Run: headless pygame with SDL's dummy video driver; simulated clock (each Clock.tick advances the game by its frame time, no real sleeping); random seed 0; keys injected as events and as key.get_pressed() state; no mouse input.
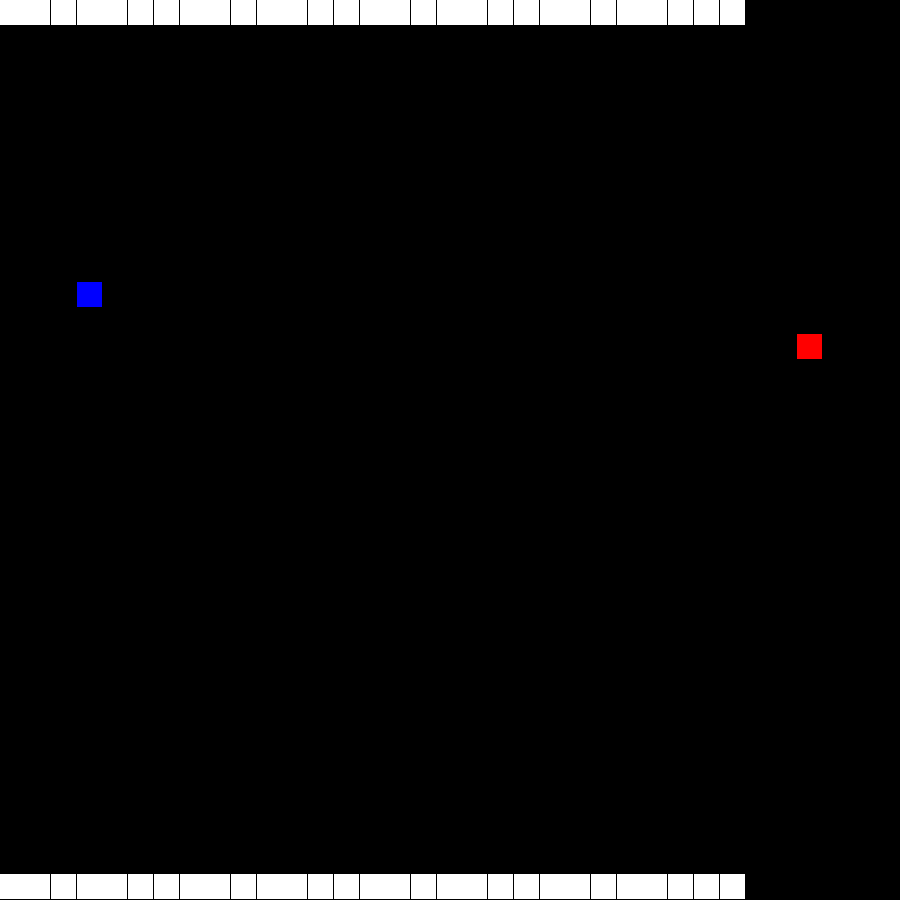
Frame 1 of 4 · flips 1–60 · no input
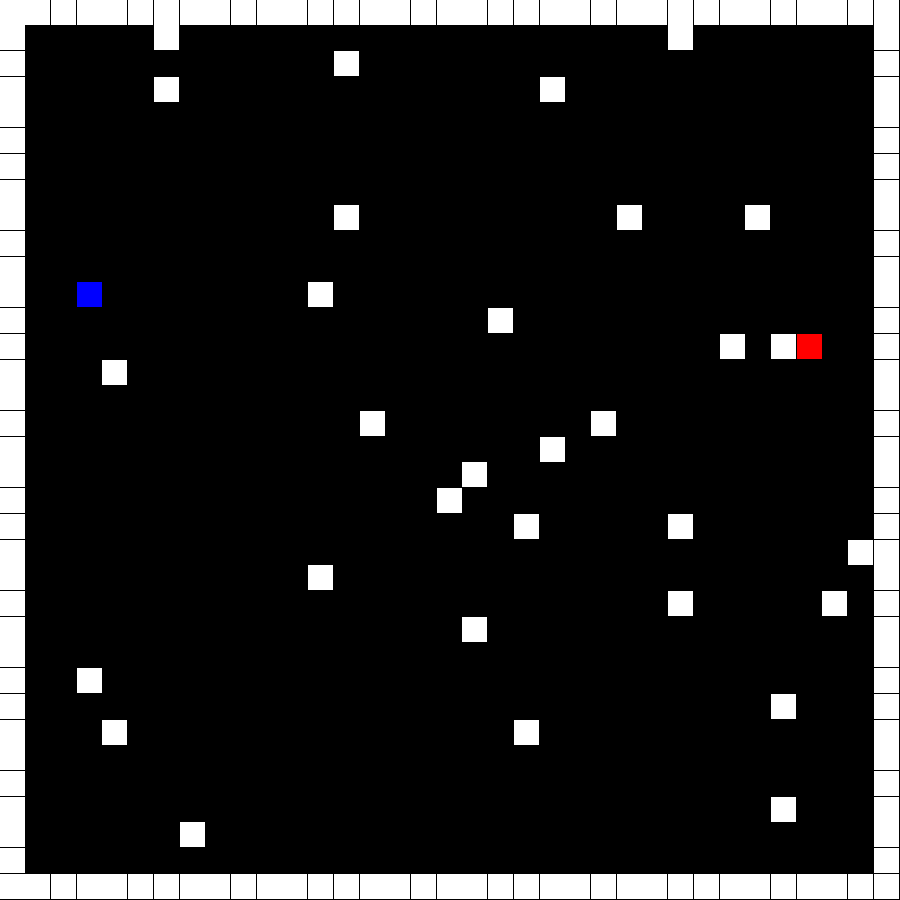
Frame 2 of 4 · flips 61–180 · tapped SPACE, RETURN · held RIGHT (→), D
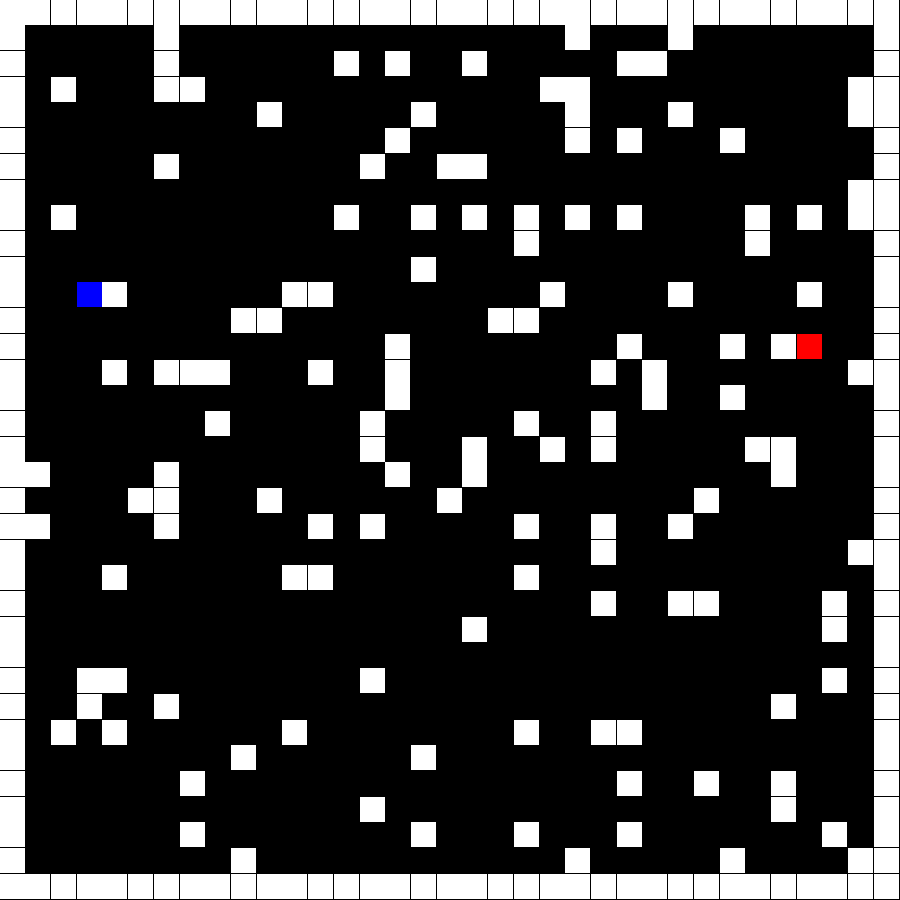
Frame 3 of 4 · flips 181–300 · held DOWN (↓), S
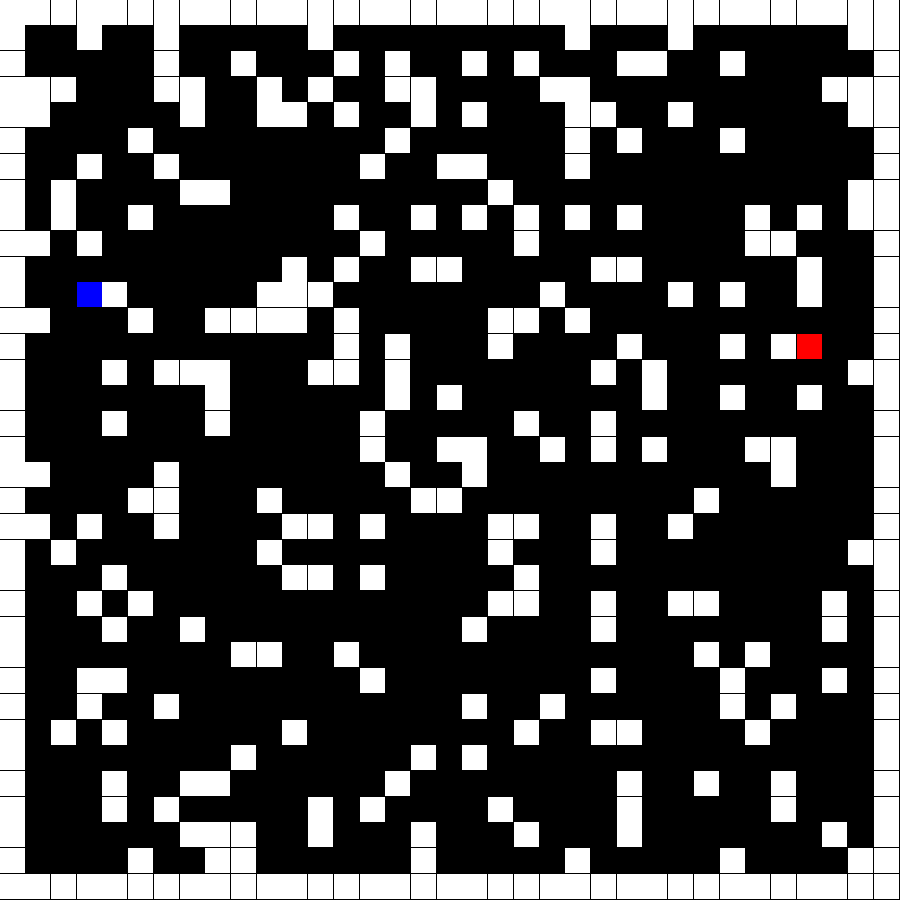
Frame 4 of 4 · flips 301–420 · held LEFT (←), A, UP (↑), W

The pygame program that drew these frames:

# importing libraries
import pygame
import math
import random

class Tile:

    def calculate(self, end, start):

        self.g = self.parent.g + abs(self.parent.x - self.x)+ abs(self.parent.y - self.y)
        self.h = abs(self.x - end.x) + abs(self.y - end.y) #Make 0 for dejkarts
        self.f = self.g + self.h

    def getChildren(self):
        self.children.append(Tile([self.x - 1,self.y],self))
        self.children.append(Tile([self.x + 1,self.y],self))
        self.children.append(Tile([self.x,self.y - 1],self))
        self.children.append(Tile([self.x,self.y + 1],self))

	
    def __init__(self,pos,parent):
        self.children = []
        self.wall = False

        self.f = 0
        self.g = 0
        self.h = 0

        self.generation = 0

        self.x = pos[0]
        self.y = pos[1]

        if parent == "wall":
            self.wall = True

        if parent == "self":
            self.parent = self
        else:
            self.parent = parent
        
        if parent != "self" and parent != "wall":
            self.generation = parent.generation + 1


# defining colors
black = pygame.Color(0, 0, 0)
white = pygame.Color(255, 255, 255)
red = pygame.Color(255, 0, 0)
green = pygame.Color(0, 255, 0)
blue = pygame.Color(0, 0, 255)

# Initialising pygame
pygame.init()

# Initialise game window
pygame.display.set_caption('Astar Generator')

# FPS (frames per second) controller
fps = pygame.time.Clock()

# defining snake default Tile
windowSize = 900
game_window = pygame.display.set_mode((windowSize, windowSize))
worldmin = 30
worldmax = 50

# game over function
def game_over():
	
    time.sleep(4)
	
	# deactivating pygame library
    pygame.quit()
	
	# quit the program
    quit()


def drawTile(tile,size, color, speed):

    pygame.draw.rect(game_window, color,
						pygame.Rect(tile.x*size, tile.y*size, size, size))
    
    pygame.display.update()

    fps.tick(speed)



def aStarTest(Start):
    drawTile(Start,worldData[0],green, 5)
    Start.getChildren()

    for i in range(4):
        drawTile(Start.children[i],worldData[0],red, 5)

    game_over()

def aStartTest2(Start,End):
    drawTile(End, worldData[0], red, 5)
    drawTile(Start, worldData[0], green, 5)

    openList = [Start]
    closedList = []

    searching = True
    while(searching):
        best = 0
        for i in range(len(openList)):
            openList[i].calculate(End, Start)
            if openList[i].f < openList[best].f:
                best = i
        if(openList[best].f == 1):
            searching = False
            closedList.append(openList.pop(best))
            return closedList

        closedList.append(openList.pop(best))

        closedList[len(closedList) - 1].getChildren()

        for i in range(len(closedList[len(closedList) - 1].children)):
            openList.insert(0,closedList[len(closedList) - 1].children[i])


# its 2:00am and im attempting to add breadth search... god help me
# sorry if i fuck up future matt but you know cant sleep lmao.
# annyway checking for
# when you run into a situation where you can no longer make a child search closedList for a tile witht he lowest f value. continue from there
# if a path is making children and the child appears on the open list with a smaller f value then do not make the child.
# if a path is making a child and the path appears on the closed List do not make the child
# also check to see if a child is a wall


# Dev log. it fucking works bois lets go!!!! 
# also cool test case idea. randomly generate seeds that create random walls from 0 to 30. 
# then if the pathfinder fails log the seeds in terminal to veiw. run 100 times. also create a wayy to load seeds. 
# not too hard right?

#its fuckin 6:00am breh... sleep? maybe?

#cya

def aStarTest3(Start, End, walls):

    openList = [Start]
    closedList = []

    searching = True
    while(searching):
        best = 0
        for i in range(len(openList)):
            if(openList[i].f == 0):
                openList[i].calculate(End, Start)
            if openList[i].f < openList[best].f:
                best = i
        if openList:
            if(openList[best].x == End.x and openList[best].y == End.y):
                searching = False
                closedList.append(openList.pop(best))
                return closedList
        else:
            return "NO PATH"

        closedList.append(openList.pop(best))

        closedList[len(closedList) - 1].getChildren()
        
        #for i in range(len(closedList[len(closedList) - 1].children)):
        for tile in closedList[len(closedList) - 1].children:
            tile.calculate(End, Start)
            create = True
            if closedList:
                for closedTile in closedList:
                    if(tile.x == closedTile.x and tile.y == closedTile.y):
                        create = False
            if openList:
                for openTile in openList:
                    if(tile.x == openTile.x and tile.y == openTile.y and tile.f >= openTile.f):
                        create = False
            for wall in walls:
                if tile.x == wall.x and tile.y == wall.y:
                    create = False
                

            if(create):
                openList.insert(0,tile)


# decide how big i want the world
# use window size to decide tile size
# window size SET
# use seed to generate values
# generate start and end at random
# generate wall at random up to 30 walls
# if path could not get to the end or it takes over 5 seconds to do so return the seed to a list of FailedRuns

def randomWorldGen():

    #create seed

    seed = random.randint(0,999999)

    random.seed(seed)

    worldSize = random.randint(worldmin,worldmax)

    wallPos = initializeMapBoardrs(worldSize)
    startPos = [random.randint(1, (worldSize-2)), random.randint(1, (worldSize-2))]

    endPos = startPos

    if endPos == startPos:
        endPos = [random.randint(1, (worldSize-2)), random.randint(1, (worldSize-2))]

    wallAmmount = random.randint((math.floor((worldSize-1) / .1)), (math.floor((worldSize-1) / .05)))

    for i in range(wallAmmount):
        validWall = False
        while not validWall:
            wall = [random.randint(0, (worldSize-1)),random.randint(0, (worldSize-1))]

            if((wall != startPos) and (wall != endPos)):
                if wallPos:
                    for walls in wallPos:
                        if(wall != walls):
                            validWall = True  
                else:
                    validWall = True
            
            else:
                validWall = False

            if validWall:
                wallPos.append(wall)
    
    tileSize = windowSize / worldSize

    packet = [tileSize,startPos,endPos,wallPos,wallAmmount,seed]

    return packet


def printPath(path,tileSize, color, speed):
    for tile in path:
        drawTile(tile, tileSize, color, speed)

def createPath(path):

    currentTile = path[len(path) - 1]
    newPath = []

    while(currentTile != path[0]):
        newPath.insert(0, currentTile)
        currentTile = currentTile.parent

        
    return newPath

def worldInit(start, end, walls, worldData):

    drawTile(start, worldData[0], blue, 600)
    drawTile(end, worldData[0], red, 600)

    for wall in walls:
        drawTile(wall, worldData[0], white, 600)

def aStarFailTest(loop):

    failedSeeds = []

    for i in range(loop):
        print(i)
        worldData = randomWorldGen()
        seed = worldData[5]


        Start = Tile(worldData[1],"self")
        End = Tile(worldData[2],"self")
        walls = []

        for wall in worldData[3]:
            walls.append(Tile(wall,"wall"))

        pygame.event.get()

        path = aStarTest3(Start, End, walls)

        if path == "NO PATH":
            failedSeeds.append(seed)
        
    return failedSeeds

def aStarStart(loop):

    for i in range(loop):

        worldData = randomWorldGen()


        Start = Tile(worldData[1],"self")
        End = Tile(worldData[2],"self")
        walls = []

        for wall in worldData[3]:
            walls.append(Tile(wall,"wall"))

        worldInit(Start, End, walls,worldData)

        pygame.event.get()

        path = aStarTest3(Start, End, walls)

        if path != "NO PATH":
            newPath = createPath(path)

            printPath(path, worldData[0], blue, 60)

            printPath(newPath, worldData[0], green, 30)
        
        game_window.fill(black)

    game_over
    

def loadSeed(seed):

    random.seed(seed)

    worldSize = random.randint(worldmin,worldmax)

    startPos = [random.randint(0, (worldSize-1)), random.randint(0, (worldSize-1))]

    endPos = startPos

    while(startPos == endPos):

        endPos = [random.randint(0, worldSize-1), random.randint(0, worldSize-1)]


        #################### TO DO ###############

        # when initialize map boarder gets called it will cover up the start of end node.
        # need to call boarder before declaring the start / end node
        # check if the start or end node will be placed on a boparder
        # if so create new start loacation
        

    wallPos = initializeMapBoardrs(worldSize)

    wallAmmount = random.randint((math.floor((worldSize-1) / .2)), (math.floor((worldSize-1) / .1)))

    for i in range(wallAmmount):
        validWall = False
        while not validWall:
            wall = [random.randint(0, (worldSize-1)),random.randint(0, (worldSize-1))]

            if((wall != startPos) and (wall != endPos)):
                if wallPos:
                    for walls in wallPos:
                        if(wall != walls):
                            validWall = True  
                else:
                    validWall = True
            
            else:
                validWall = False

            if validWall:
                wallPos.append(wall)
    
    tileSize = windowSize / worldSize

    packet = [tileSize,startPos,endPos,wallPos,wallAmmount,seed]

    return packet

def LongestPath(Start, End, walls):

    openList = [Start]
    closedList = []

    searching = True
    while(searching):
        worst = 0
        for i in range(len(openList)):
            if(openList[i].f == 0):
                openList[i].calculate(End, Start)
            if openList[i].f > openList[worst].f:
                worst = i
        if not openList:
            oldest = 0
            counter = 0
            for Tile in closedList:
                if Tile.generation > closedList[oldest].generation:
                    oldest = counter
                counter = counter + 1
            
            closedList.append(closedList[oldest])

            return closedList
                

        closedList.append(openList.pop(worst))

        closedList[len(closedList) - 1].getChildren()
        
        #for i in range(len(closedList[len(closedList) - 1].children)):
        for tile in closedList[len(closedList) - 1].children:
            tile.calculate(End, Start)
            create = True
            if closedList:
                for closedTile in closedList:
                    if(tile.x == closedTile.x and tile.y == closedTile.y):
                        create = False
            if openList:
                for openTile in openList:
                    if(tile.x == openTile.x and tile.y == openTile.y and tile.f <= openTile.f):
                        create = False
            for wall in walls:
                if tile.x == wall.x and tile.y == wall.y:
                    create = False

            if(create):
                openList.insert(0,tile)







# Main Function

	#initiate everything maybe?

#main loop

def test1():
    loop = 5

    failedSeeds = aStarFailTest(loop)

    if failedSeeds:
        
        #load seed

        #initialie vars
        for seed in failedSeeds:
            worldData = loadSeed(seed)

            Start = Tile(worldData[1],"self")
            End = Tile(worldData[2],"self")
            walls = []

            for wall in worldData[3]:
                walls.append(Tile(wall,"wall"))

            worldInit(Start, End, walls,worldData)

            time.sleep(4)

            game_window.fill(black)
    
    else: 
        print("no failed seeds")
    
    print("Finished checking seeds on batch ", loop)
    game_over()

def initializeMapBoardrs(worldSize):

    walls = []

    for x in range(worldSize):
        wall = [x, 0]
        walls.append(wall)
        wall = [x, (worldSize - 1)]
        walls.append(wall)


    for y in range(worldSize):
        wall = [0, y]
        walls.append(wall)
        wall = [(worldSize - 1), y]
        walls.append(wall)
    
    return walls

while True:

    aStarStart(100)
    
